Labelled photos from "cbis-ddsm", an image-classification folder in RichardObi/mammo_dp. The possible labels are: is benign false, benign.

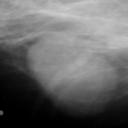
Label: benign

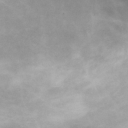
Label: is benign false

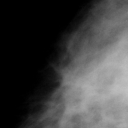
Label: is benign false

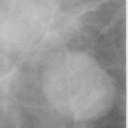
Label: benign

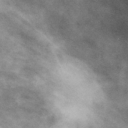
Label: is benign false

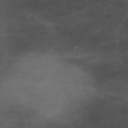
Label: benign
